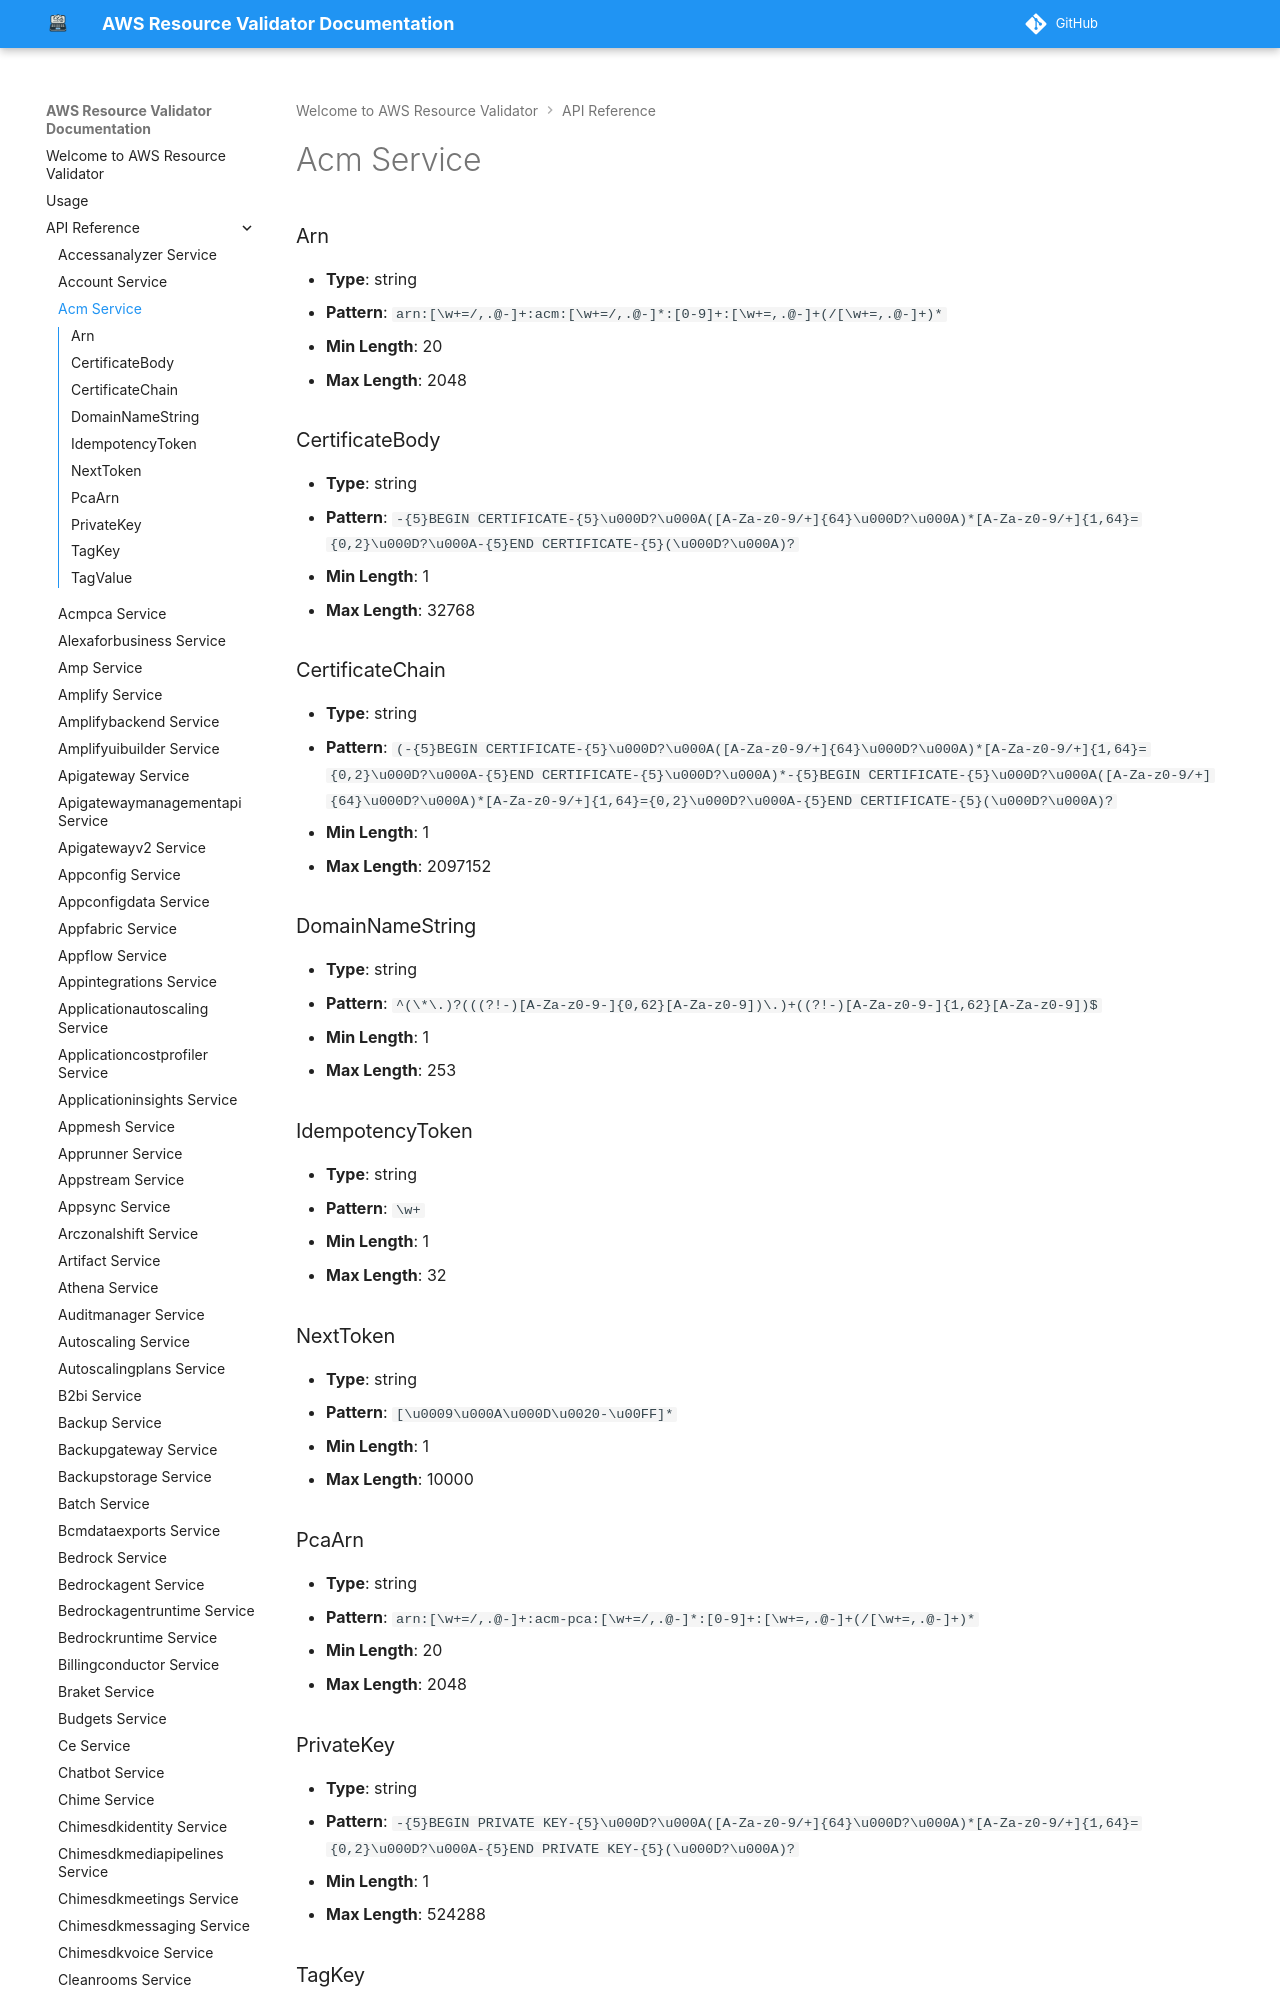

repository: CoreOxide/aws_resource_validator · page: api/acm/index.html · generator: mkdocs

# Acm Service

### Arn
- **Type**: string
- **Pattern**: `arn:[\w+=/,.@-]+:acm:[\w+=/,.@-]*:[0-9]+:[\w+=,.@-]+(/[\w+=,.@-]+)*`
- **Min Length**: 20
- **Max Length**: 2048

### CertificateBody
- **Type**: string
- **Pattern**: `-{5}BEGIN CERTIFICATE-{5}\u000D?\u000A([A-Za-z0-9/+]{64}\u000D?\u000A)*[A-Za-z0-9/+]{1,64}={0,2}\u000
